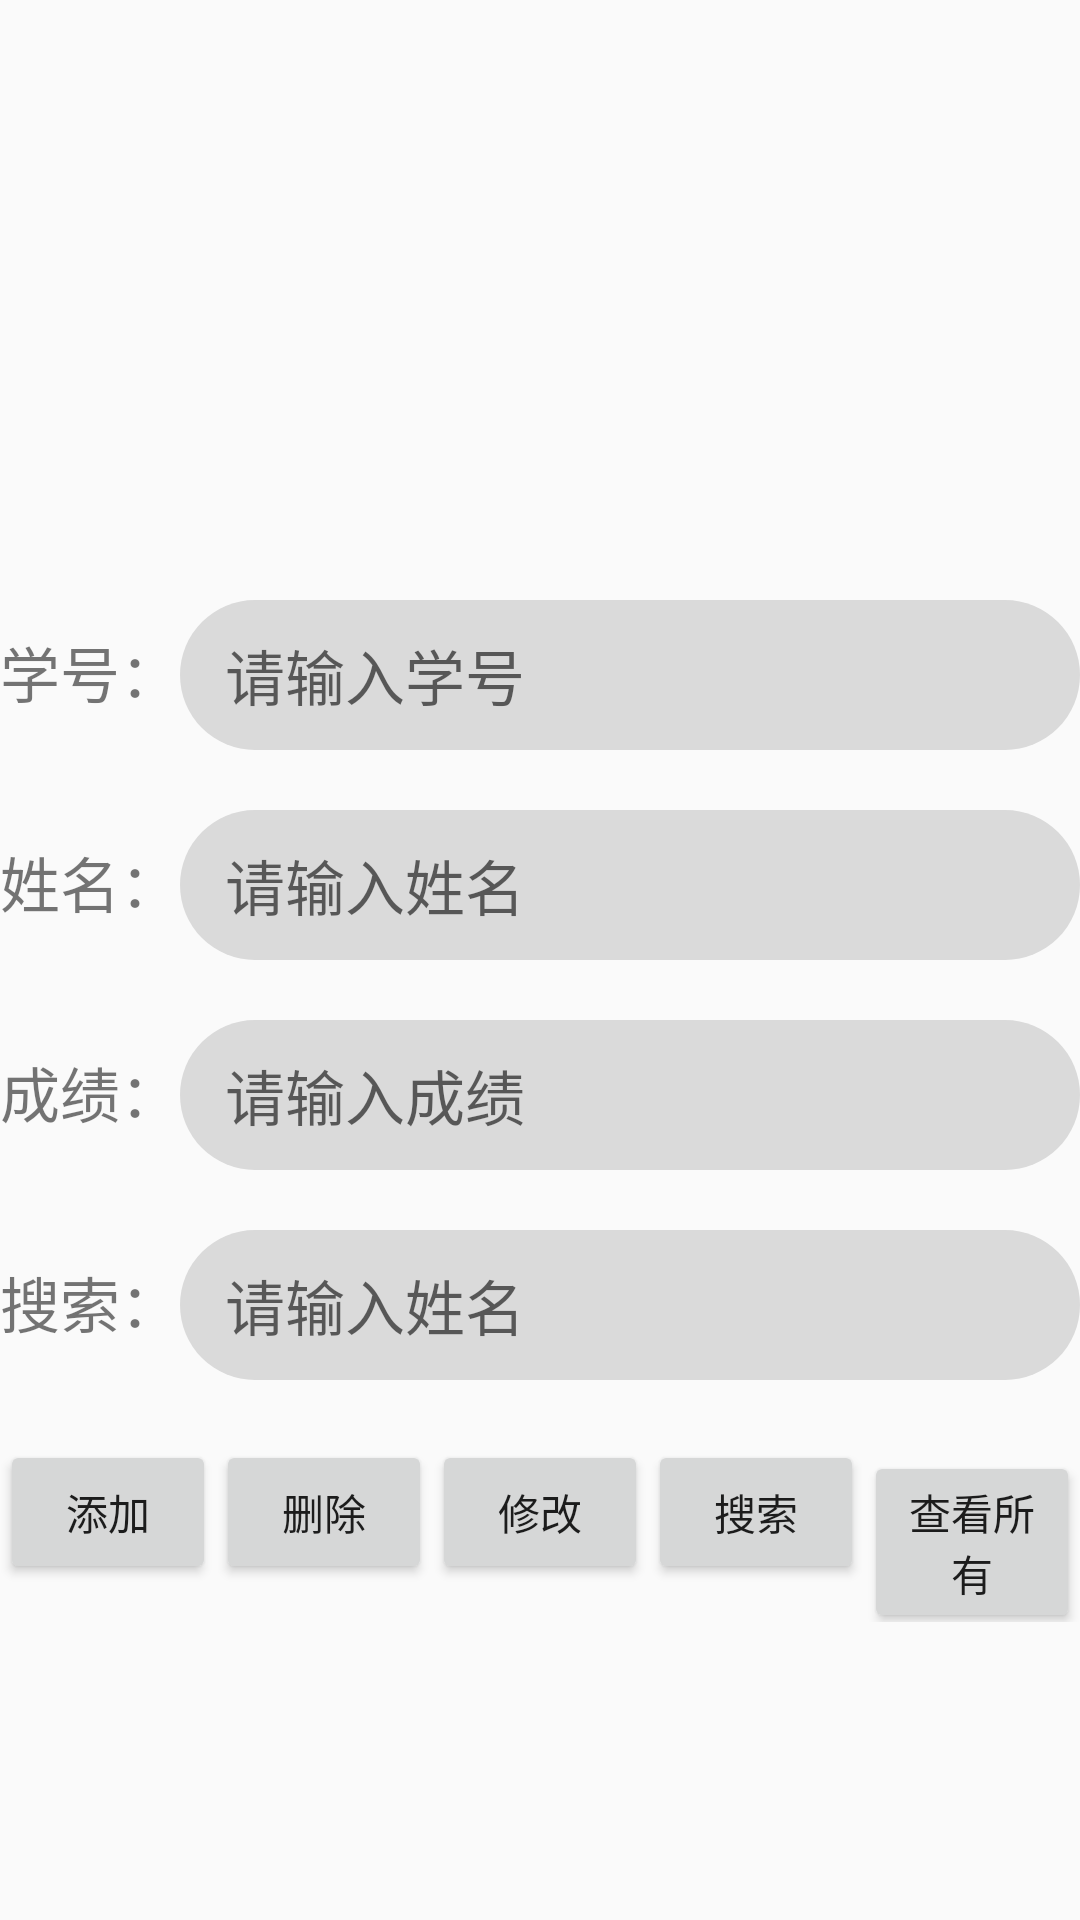

Write the Android layout XML for this screen, with the resource values it uses.
<!-- AndroidManifest.xml: application theme Theme.BigHomework_V20 -->
<!-- res/layout/activity_grade_import.xml -->
<?xml version="1.0" encoding="utf-8"?>
<LinearLayout xmlns:android="http://schemas.android.com/apk/res/android"
    xmlns:app="http://schemas.android.com/apk/res-auto"
    xmlns:tools="http://schemas.android.com/tools"
    android:id="@+id/LinearLayout"
    android:orientation="vertical"
    android:layout_width="match_parent"
    android:layout_height="wrap_content"
    tools:context=".Users.GradeImportActivity">
    <LinearLayout
        android:layout_width="match_parent"
        android:layout_height="wrap_content"
        android:layout_marginTop="200dp"
        android:orientation="horizontal">

        <TextView
            android:id="@+id/xuehao"
            android:layout_width="wrap_content"
            android:layout_height="wrap_content"
            android:textSize="20sp"
            android:text="学号：" />

        <EditText
            android:id="@+id/et_xuehao"
            android:layout_width="wrap_content"
            android:layout_height="50dp"
            android:textSize="20sp"
            android:hint="请输入学号"
            android:paddingLeft="15dp"
            android:background="@drawable/edittext"
            android:ems="50" />
    </LinearLayout>

    <LinearLayout
        android:layout_width="match_parent"
        android:layout_height="wrap_content"
        android:layout_marginTop="20dp"
        android:orientation="horizontal">

        <TextView
            android:id="@+id/textView"
            android:layout_width="wrap_content"
            android:layout_height="wrap_content"
            android:textSize="20sp"
            android:text="姓名：" />

        <EditText
            android:id="@+id/editText_name"
            android:layout_width="wrap_content"
            android:layout_height="50dp"
            android:textSize="20sp"
            android:hint="请输入姓名"
            android:paddingLeft="15dp"
            android:background="@drawable/edittext"
            android:ems="20" />
    </LinearLayout>

    <LinearLayout
        android:layout_width="match_parent"
        android:layout_height="wrap_content"
        android:layout_marginTop="20dp"
        android:orientation="horizontal">

        <TextView
            android:id="@+id/textView2"
            android:layout_width="wrap_content"
            android:layout_height="wrap_content"
            android:textSize="20sp"
            android:text="成绩：" />

        <EditText
            android:id="@+id/editText_grades"
            android:layout_width="wrap_content"
            android:layout_height="50dp"
            android:textSize="20sp"
            android:hint="请输入成绩"
            android:background="@drawable/edittext"
            android:paddingLeft="15dp"
            android:ems="20"
            android:inputType="number" />
    </LinearLayout>

    <LinearLayout
        android:layout_width="match_parent"
        android:layout_height="wrap_content"
        android:layout_marginTop="20dp"
        android:orientation="horizontal">

        <TextView
            android:id="@+id/textView3"
            android:layout_width="wrap_content"
            android:layout_height="wrap_content"
            android:text="搜索："
            android:textSize="20sp" />

        <EditText
            android:id="@+id/editText_search"
            android:layout_width="wrap_content"
            android:layout_height="50dp"
            android:background="@drawable/edittext"
            android:ems="20"
            android:hint="请输入姓名"
            android:paddingLeft="15dp"
            android:textSize="20sp" />

    </LinearLayout>

    <LinearLayout
        android:layout_width="match_parent"
        android:layout_height="wrap_content"
        android:layout_marginTop="20dp"
        android:orientation="horizontal">

        <Button
            android:id="@+id/button_insert"
            android:layout_width="wrap_content"
            android:layout_height="wrap_content"
            android:layout_weight="1"
            android:text="添加" />

        <Button
            android:id="@+id/button_delete"
            android:layout_width="wrap_content"
            android:layout_height="wrap_content"
            android:layout_weight="1"
            android:text="删除" />

        <Button
            android:id="@+id/button_update"
            android:layout_width="wrap_content"
            android:layout_height="wrap_content"
            android:layout_weight="1"
            android:text="修改" />

        <Button
            android:id="@+id/button_search"
            android:layout_width="wrap_content"
            android:layout_height="wrap_content"
            android:layout_weight="1"
            android:text="搜索" />

        <Button
            android:id="@+id/button_seeAll"
            android:layout_width="wrap_content"
            android:layout_height="wrap_content"
            android:layout_weight="1"
            android:text="查看所有" />
    </LinearLayout>

    <LinearLayout
        android:id="@+id/linearLayout"
        android:layout_width="match_parent"
        android:layout_height="wrap_content"
        android:orientation="vertical">
    </LinearLayout>

</LinearLayout>
<!-- resources referenced by this layout -->
<resources>
  <!-- drawable edittext (drawable) -->
  <?xml version="1.0" encoding="utf-8"?>
  <shape xmlns:android="http://schemas.android.com/apk/res/android">
  
      <solid android:color="#DADADA"></solid>
      <corners android:radius="50dp"></corners>
  </shape>
  <style name="Theme.BigHomework_V20" parent="Theme.MaterialComponents.DayNight.NoActionBar.Bridge">
          
          <item name="colorPrimary">@color/purple_500</item>
          <item name="colorPrimaryVariant">@color/purple_700</item>
          <item name="colorOnPrimary">@color/white</item>
          
          <item name="colorSecondary">@color/teal_200</item>
          <item name="colorSecondaryVariant">@color/teal_700</item>
          <item name="colorOnSecondary">@color/black</item>
          
          <item name="android:statusBarColor" tools:targetApi="l">?attr/colorPrimaryVariant</item>
          
      </style>
  <color name="purple_500">#FF6200EE</color>
  <color name="purple_700">#FF3700B3</color>
  <color name="white">#FFFFFFFF</color>
  <color name="teal_200">#FF03DAC5</color>
  <color name="teal_700">#FF018786</color>
  <color name="black">#FF000000</color>
</resources>
